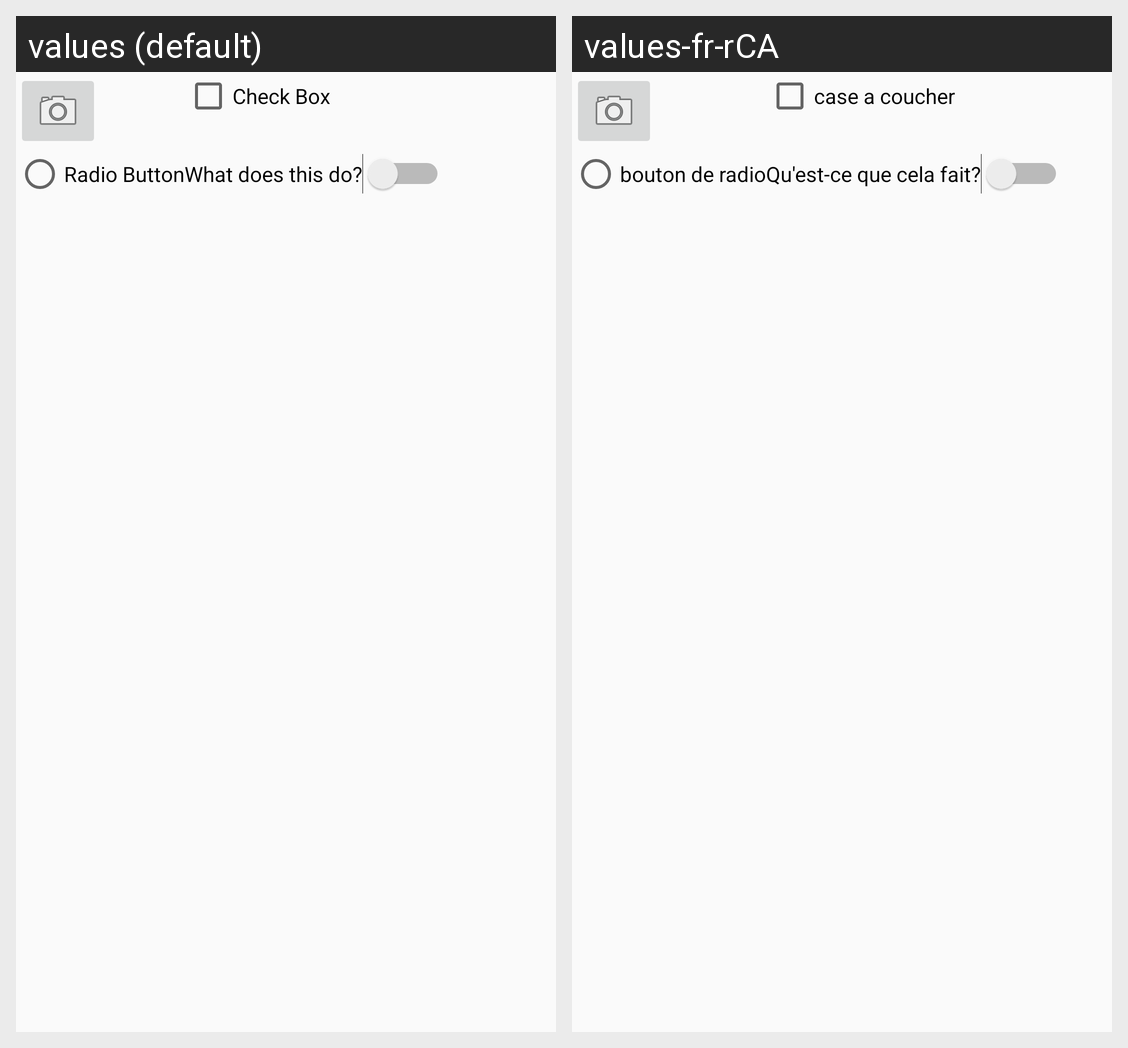

Locale-by-locale string values for the Android screen shown in this grid:
Android screen res/layout/activity_list_items.xml rendered under 2 locales, left to right: values (default), values-fr-rCA. Device: Nexus 5 (rendered at 1080×1920; each locale shown at half size, 540×960, under a caption strip naming it); theme AppTheme.
Strings drawn on this screen, with the default value and each locale's value (text and hints the layout hard-codes, and strings that could not be matched under every locale, appear in the picture but are not listed):

radioBtn
  values: Radio Button
  values-fr-rCA: bouton de radio

checkBx
  values: Check Box
  values-fr-rCA: case a coucher

switch1
  values: What does this do?
  values-fr-rCA: Qu'est-ce que cela fait?
